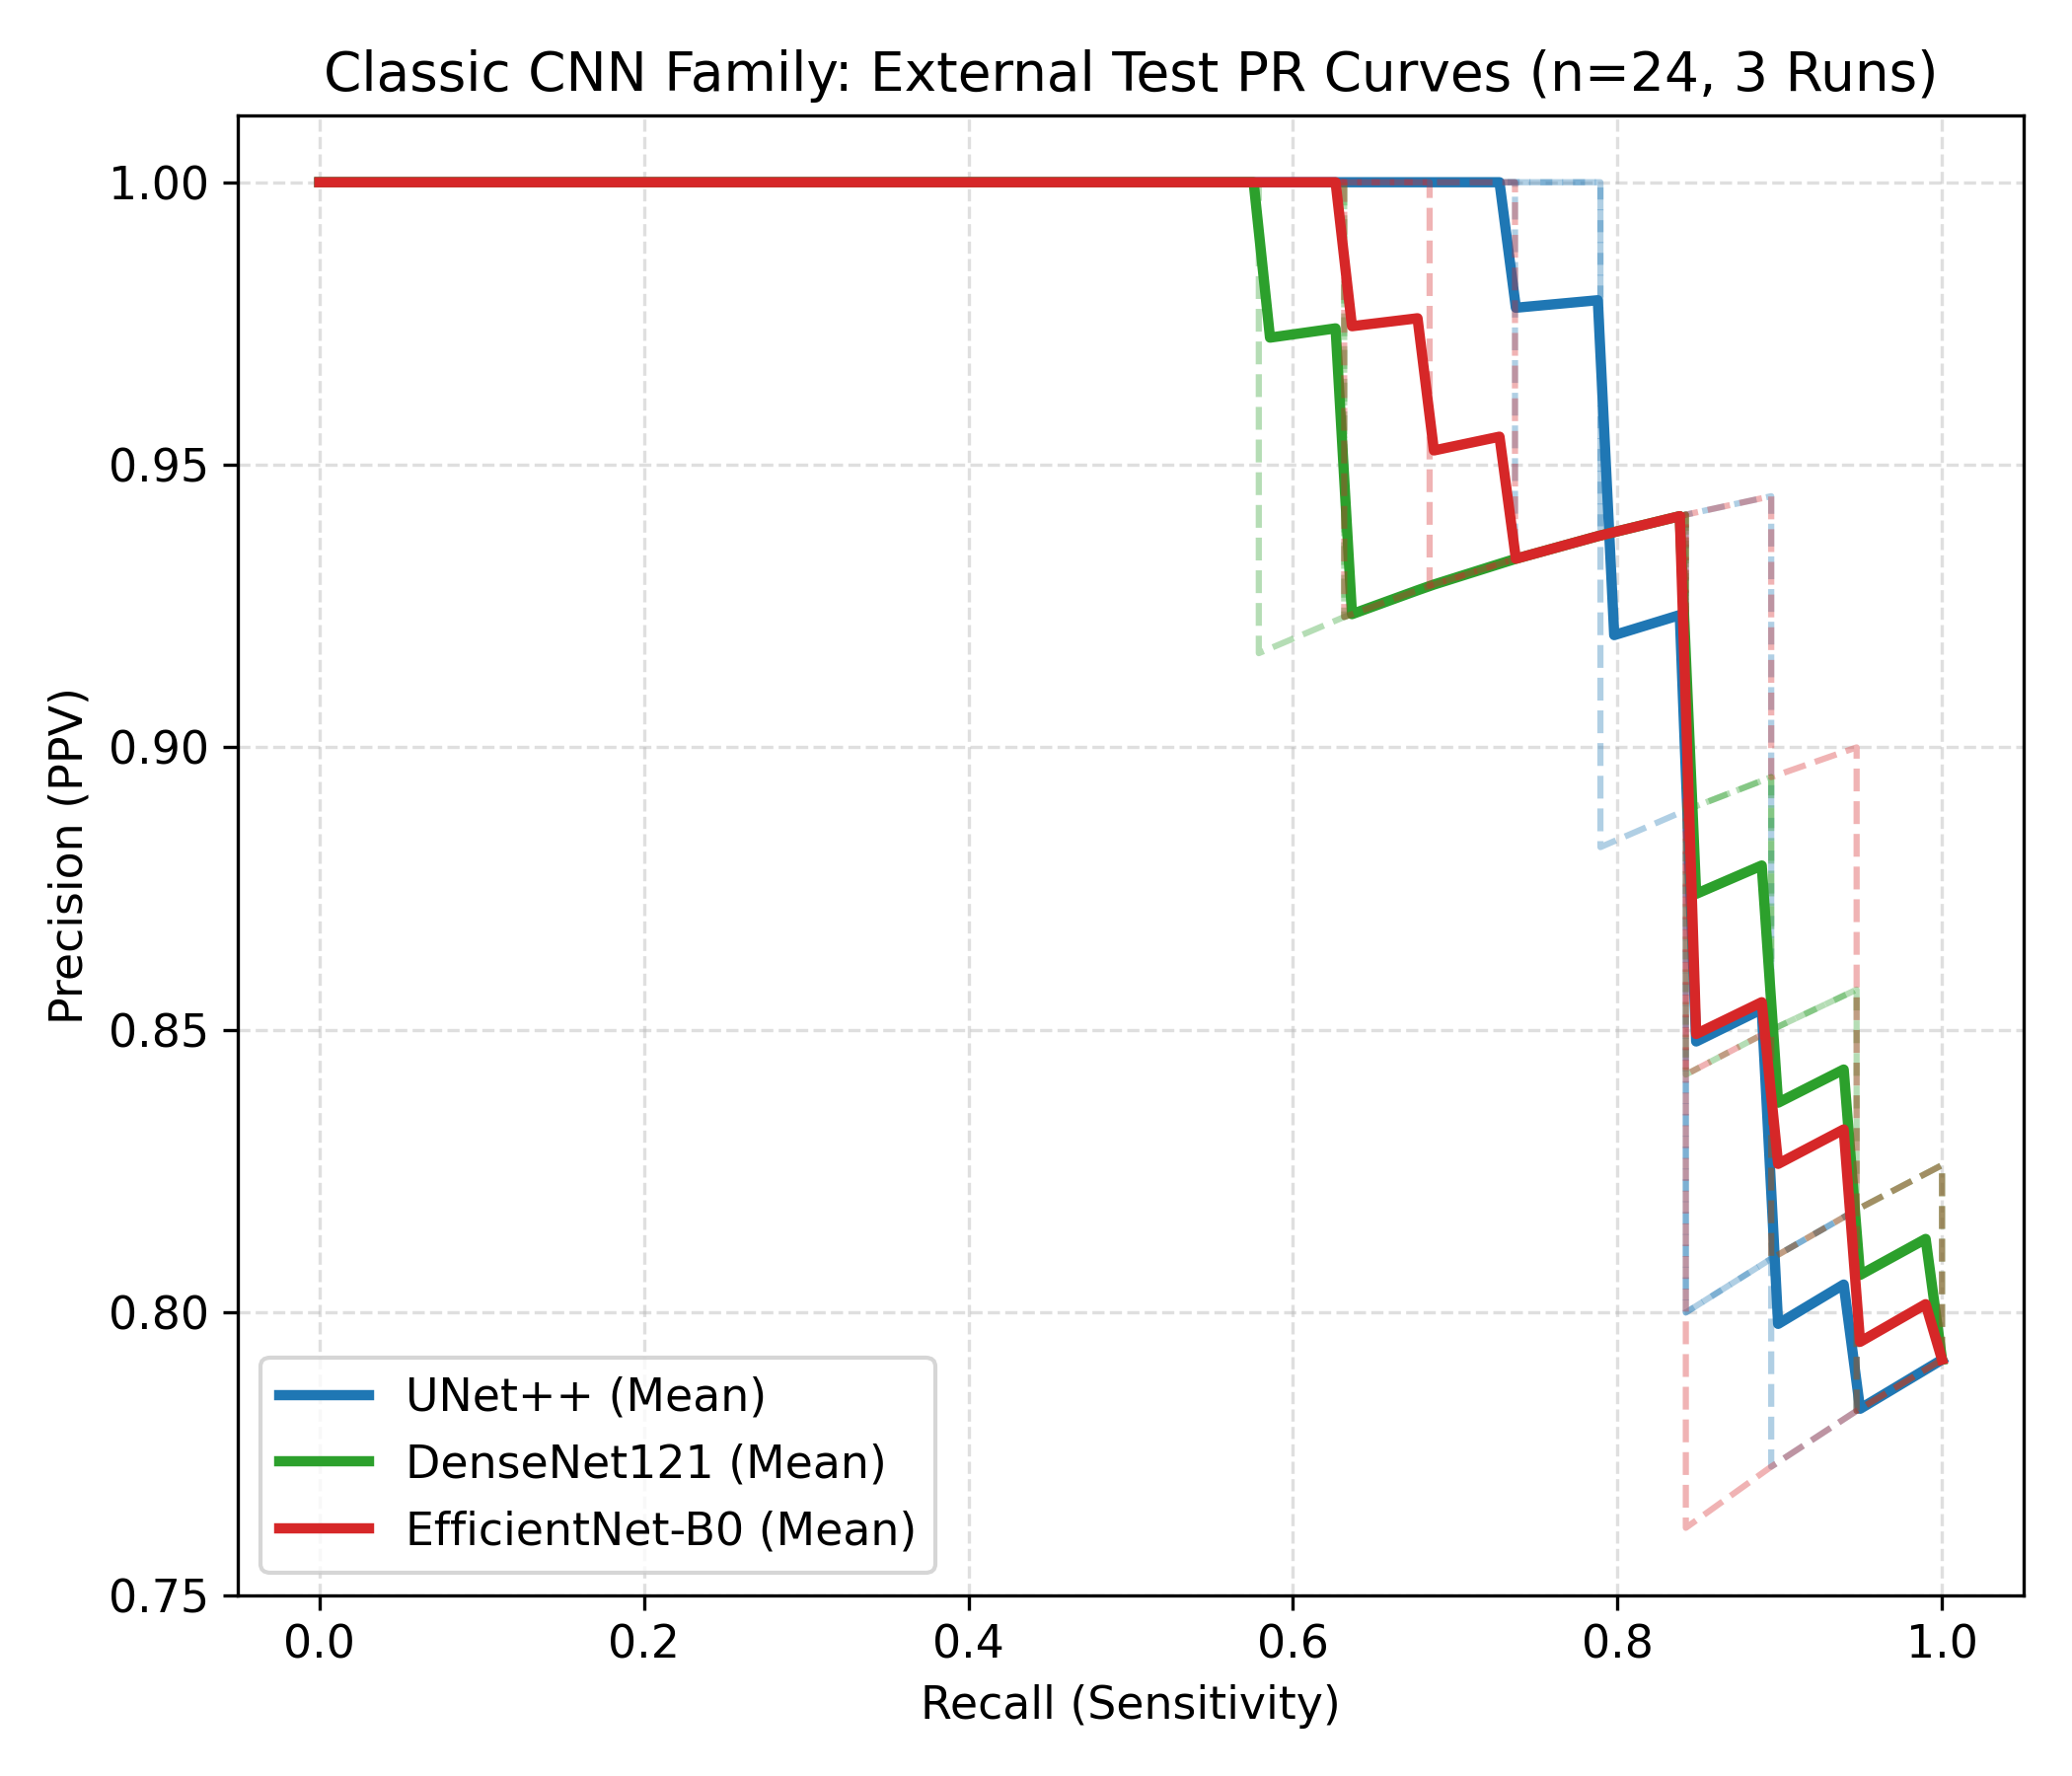

Source data for this figure (header and first rows):
Model, Model_Code, Run, Recall, Precision
UNet++, unet_plusplus, Run 1 (seed=42), 1.0, 0.7917
UNet++, unet_plusplus, Run 1 (seed=42), 0.9474, 0.7826
UNet++, unet_plusplus, Run 1 (seed=42), 0.9474, 0.8182
UNet++, unet_plusplus, Run 1 (seed=42), 0.8947, 0.8095
UNet++, unet_plusplus, Run 1 (seed=42), 0.8947, 0.85
UNet++, unet_plusplus, Run 1 (seed=42), 0.8947, 0.8947
UNet++, unet_plusplus, Run 1 (seed=42), 0.8947, 0.9444
UNet++, unet_plusplus, Run 1 (seed=42), 0.8421, 0.9412
UNet++, unet_plusplus, Run 1 (seed=42), 0.7895, 0.9375
UNet++, unet_plusplus, Run 1 (seed=42), 0.7368, 0.9333
UNet++, unet_plusplus, Run 1 (seed=42), 0.7368, 1.0
UNet++, unet_plusplus, Run 1 (seed=42), 0.6842, 1.0
UNet++, unet_plusplus, Run 1 (seed=42), 0.6316, 1.0
UNet++, unet_plusplus, Run 1 (seed=42), 0.5789, 1.0
UNet++, unet_plusplus, Run 1 (seed=42), 0.5263, 1.0
UNet++, unet_plusplus, Run 1 (seed=42), 0.4737, 1.0
UNet++, unet_plusplus, Run 1 (seed=42), 0.4211, 1.0
UNet++, unet_plusplus, Run 1 (seed=42), 0.3684, 1.0
UNet++, unet_plusplus, Run 1 (seed=42), 0.3158, 1.0
UNet++, unet_plusplus, Run 1 (seed=42), 0.2632, 1.0
UNet++, unet_plusplus, Run 1 (seed=42), 0.2105, 1.0
UNet++, unet_plusplus, Run 1 (seed=42), 0.1579, 1.0
UNet++, unet_plusplus, Run 1 (seed=42), 0.1053, 1.0
UNet++, unet_plusplus, Run 1 (seed=42), 0.05263, 1.0
UNet++, unet_plusplus, Run 1 (seed=42), 0.0, 1.0
UNet++, unet_plusplus, Run 2 (seed=123), 1.0, 0.7917
UNet++, unet_plusplus, Run 2 (seed=123), 0.9474, 0.7826
UNet++, unet_plusplus, Run 2 (seed=123), 0.8947, 0.7727
UNet++, unet_plusplus, Run 2 (seed=123), 0.8947, 0.8095
UNet++, unet_plusplus, Run 2 (seed=123), 0.8421, 0.8
UNet++, unet_plusplus, Run 2 (seed=123), 0.8421, 0.8421
UNet++, unet_plusplus, Run 2 (seed=123), 0.8421, 0.8889
UNet++, unet_plusplus, Run 2 (seed=123), 0.8421, 0.9412
UNet++, unet_plusplus, Run 2 (seed=123), 0.7895, 0.9375
UNet++, unet_plusplus, Run 2 (seed=123), 0.7895, 1.0
UNet++, unet_plusplus, Run 2 (seed=123), 0.7368, 1.0
UNet++, unet_plusplus, Run 2 (seed=123), 0.6842, 1.0
UNet++, unet_plusplus, Run 2 (seed=123), 0.6316, 1.0
UNet++, unet_plusplus, Run 2 (seed=123), 0.5789, 1.0
UNet++, unet_plusplus, Run 2 (seed=123), 0.5263, 1.0
UNet++, unet_plusplus, Run 2 (seed=123), 0.4737, 1.0
UNet++, unet_plusplus, Run 2 (seed=123), 0.4211, 1.0
UNet++, unet_plusplus, Run 2 (seed=123), 0.3684, 1.0
UNet++, unet_plusplus, Run 2 (seed=123), 0.3158, 1.0
UNet++, unet_plusplus, Run 2 (seed=123), 0.2632, 1.0
UNet++, unet_plusplus, Run 2 (seed=123), 0.2105, 1.0
UNet++, unet_plusplus, Run 2 (seed=123), 0.1579, 1.0
UNet++, unet_plusplus, Run 2 (seed=123), 0.1053, 1.0
UNet++, unet_plusplus, Run 2 (seed=123), 0.05263, 1.0
UNet++, unet_plusplus, Run 2 (seed=123), 0.0, 1.0
UNet++, unet_plusplus, Run 3 (seed=456), 1.0, 0.7917
UNet++, unet_plusplus, Run 3 (seed=456), 0.9474, 0.7826
UNet++, unet_plusplus, Run 3 (seed=456), 0.9474, 0.8182
UNet++, unet_plusplus, Run 3 (seed=456), 0.8947, 0.8095
UNet++, unet_plusplus, Run 3 (seed=456), 0.8421, 0.8
UNet++, unet_plusplus, Run 3 (seed=456), 0.8421, 0.8421
UNet++, unet_plusplus, Run 3 (seed=456), 0.8421, 0.8889
UNet++, unet_plusplus, Run 3 (seed=456), 0.7895, 0.8824
UNet++, unet_plusplus, Run 3 (seed=456), 0.7895, 0.9375
UNet++, unet_plusplus, Run 3 (seed=456), 0.7895, 1.0
... 165 more rows
